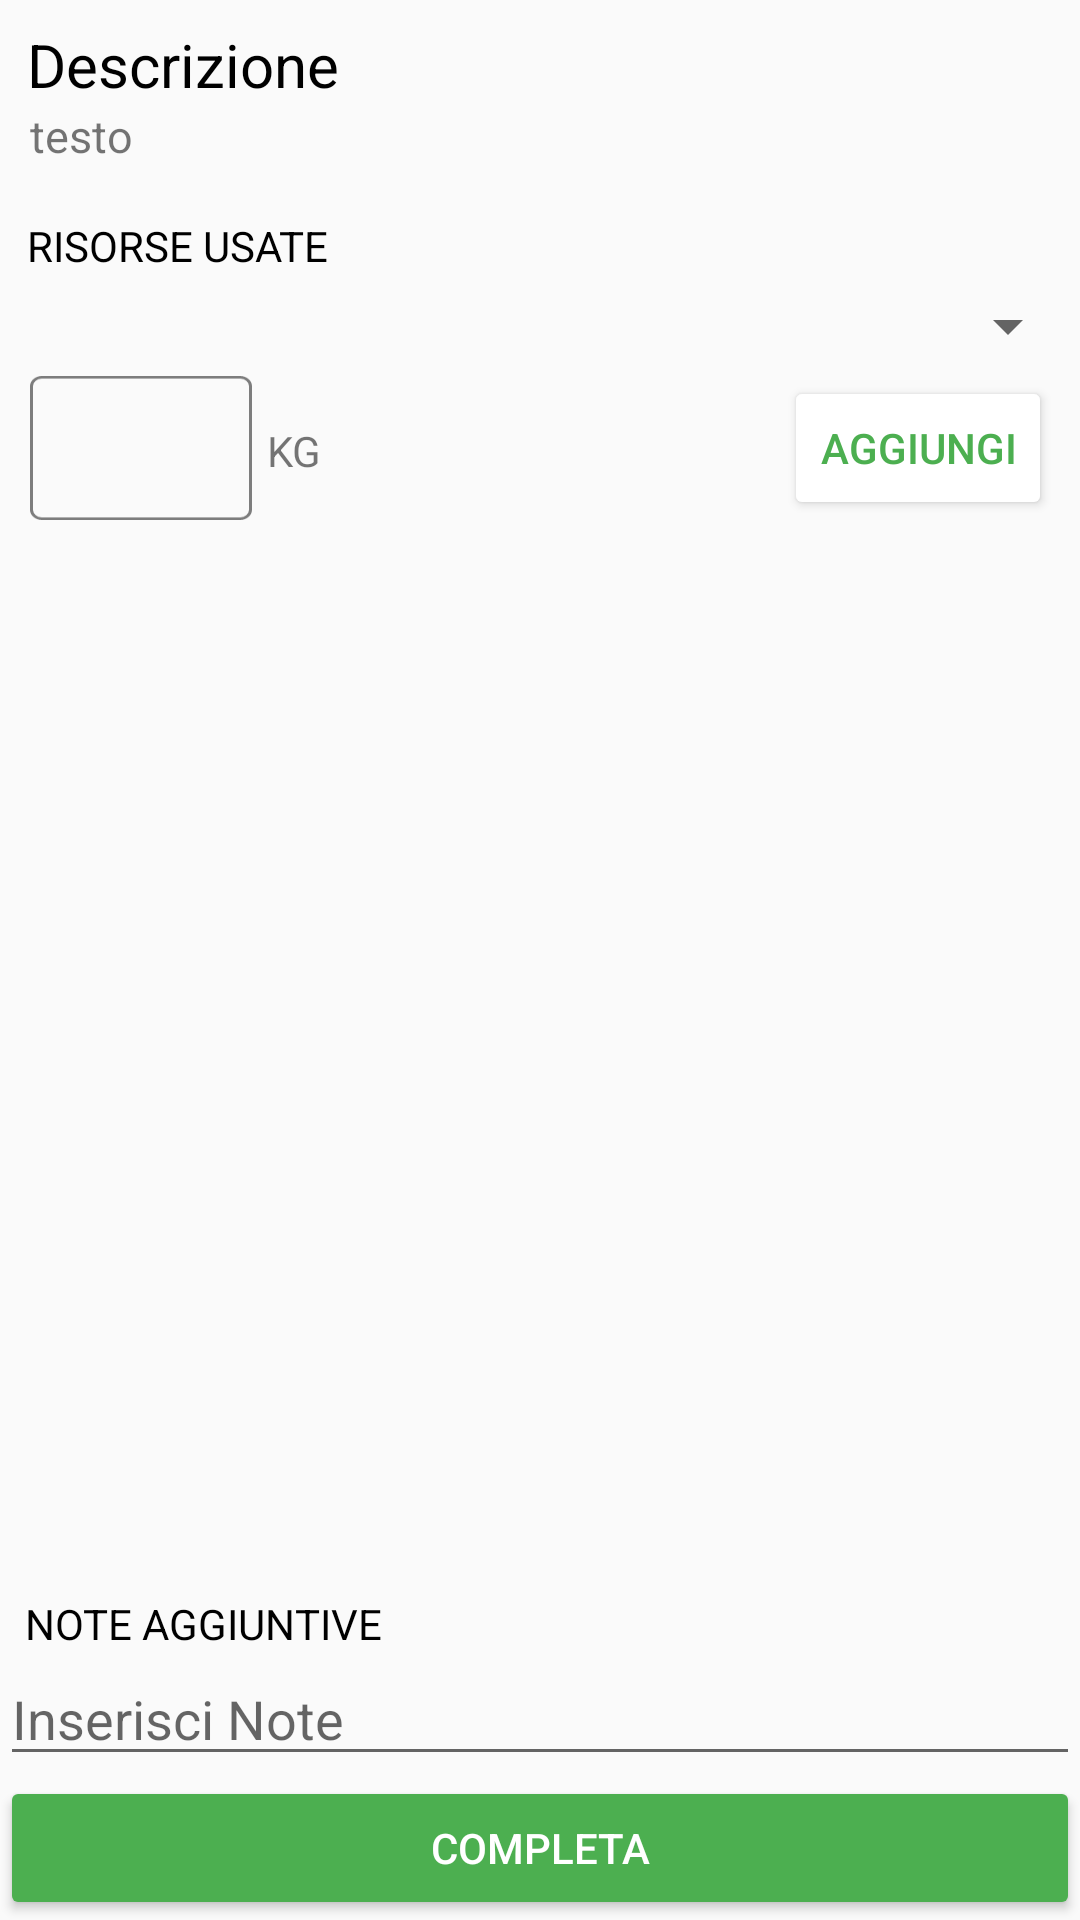

Write the Android layout XML for this screen, with the resource values it uses.
<!-- AndroidManifest.xml: application theme AppTheme -->
<!-- res/layout/fragment_completa_mansione.xml -->
<?xml version="1.0" encoding="utf-8"?>
<androidx.constraintlayout.widget.ConstraintLayout xmlns:android="http://schemas.android.com/apk/res/android"
    xmlns:tools="http://schemas.android.com/tools"
    android:layout_width="match_parent"
    android:layout_height="match_parent"
    xmlns:app="http://schemas.android.com/apk/res-auto">

    <TextView
        android:id="@+id/descrizione_label"
        android:layout_width="wrap_content"
        android:layout_height="wrap_content"
        android:layout_marginTop="8dp"
        android:text="Descrizione"
        android:textColor="#000000"
        android:textSize="20dp"
        app:layout_constraintHorizontal_bias="0.035"
        app:layout_constraintLeft_toLeftOf="parent"
        app:layout_constraintRight_toRightOf="parent"
        app:layout_constraintTop_toTopOf="parent" />

    <TextView
        android:id="@+id/descrizone_tv"
        android:layout_width="match_parent"
        android:layout_height="wrap_content"
        android:text="testo"
        android:textSize="15dp"
        app:layout_constraintHorizontal_bias="1.0"
        app:layout_constraintLeft_toLeftOf="parent"
        app:layout_constraintRight_toRightOf="parent"
        app:layout_constraintTop_toBottomOf="@id/descrizione_label"
        android:gravity="left"
        android:textAlignment="gravity"
        android:paddingLeft="10dp"
        />

    <TextView
        android:id="@+id/label_risorse"
        android:layout_width="wrap_content"
        android:layout_height="wrap_content"
        android:text="RISORSE USATE"
        android:textColor="#000000"
        app:layout_constraintBottom_toBottomOf="parent"
        app:layout_constraintHorizontal_bias="0.035"
        app:layout_constraintLeft_toLeftOf="parent"
        app:layout_constraintRight_toRightOf="parent"
        app:layout_constraintTop_toBottomOf="@id/descrizone_tv"
        app:layout_constraintVertical_bias="0.03" />

    <Spinner
        android:id="@+id/spinner_risorse"
        android:layout_width="match_parent"
        android:layout_height="wrap_content"
        app:layout_constraintBottom_toBottomOf="parent"
        app:layout_constraintHorizontal_bias="0.0"
        app:layout_constraintLeft_toLeftOf="parent"
        app:layout_constraintRight_toRightOf="parent"
        app:layout_constraintTop_toBottomOf="@id/label_risorse"
        app:layout_constraintVertical_bias="0.01" />

    <EditText
        android:id="@+id/editText_peso"
        android:layout_width="74dp"
        android:layout_height="48dp"
        android:background="@drawable/quadrato"
        android:ems="10"
        android:inputType="numberDecimal"
        android:textAlignment="center"
        android:textColor="#4CAF50"
        app:layout_constraintTop_toBottomOf="@id/spinner_risorse"
        app:layout_constraintLeft_toLeftOf="parent"
        app:layout_constraintRight_toRightOf="parent"
        app:layout_constraintBottom_toBottomOf="parent"
        app:layout_constraintVertical_bias="0.01"
        app:layout_constraintHorizontal_bias="0.035"/>

    <TextView
        android:id="@+id/label_kg"
        android:layout_width="wrap_content"
        android:layout_height="wrap_content"
        android:text="KG"
        app:layout_constraintTop_toBottomOf="@id/spinner_risorse"
        app:layout_constraintLeft_toRightOf="@id/editText_peso"
        app:layout_constraintBottom_toBottomOf="parent"
        app:layout_constraintRight_toRightOf="parent"
        app:layout_constraintVertical_bias="0.04"
        app:layout_constraintHorizontal_bias="0.02"
        />

    <Button
        android:id="@+id/button_aggiungi"
        android:layout_width="wrap_content"
        android:layout_height="wrap_content"
        android:backgroundTint="#FFFFFF"
        android:text="AGGIUNGI"
        android:textColor="#4CAF50"
        app:layout_constraintTop_toBottomOf="@id/spinner_risorse"
        app:layout_constraintRight_toRightOf="parent"
        app:layout_constraintBottom_toBottomOf="parent"
        app:layout_constraintLeft_toLeftOf="parent"
        app:layout_constraintVertical_bias="0.01"
        app:layout_constraintHorizontal_bias="0.965"/>
    <TextView
        android:id="@+id/invisible"
        android:layout_width="match_parent"
        android:layout_height="wrap_content"
        app:layout_constraintTop_toBottomOf="@id/editText_peso"
        />


    <LinearLayout
        android:id="@+id/linearLayout"
        android:layout_width="match_parent"
        android:layout_height="wrap_content"
        app:layout_constraintTop_toBottomOf="@id/invisible"
        app:layout_constraintLeft_toLeftOf="parent"
        app:layout_constraintRight_toRightOf="parent"
        app:layout_constraintBottom_toTopOf="@id/label_note"
        app:layout_constraintVertical_bias="0.01"
        android:orientation="vertical"
        >

        <ListView
            android:id="@+id/listview_risorse"
            android:layout_width="match_parent"
            android:layout_height="match_parent"
            />
    </LinearLayout>


    <TextView
        android:id="@+id/label_note"
        android:layout_width="wrap_content"
        android:layout_height="wrap_content"
        android:text="NOTE AGGIUNTIVE"
        android:textColor="#000000"

        app:layout_constraintLeft_toLeftOf="parent"
        app:layout_constraintRight_toRightOf="parent"
        app:layout_constraintBottom_toTopOf="@id/editText_note"
        app:layout_constraintHorizontal_bias="0.035"
        app:layout_constraintVertical_bias="0.7"
        />

    <EditText
        android:id="@+id/editText_note"
        android:layout_width="match_parent"
        android:layout_height="wrap_content"
        android:ems="10"
        android:textColor="#4CAF50"
        app:layout_constraintLeft_toLeftOf="parent"
        app:layout_constraintRight_toRightOf="parent"
        app:layout_constraintBottom_toTopOf="@id/invia_consegna"
        android:hint="Inserisci Note"
        android:gravity="left"
        app:layout_constraintVertical_bias="0.01"
        />

    <Button
        android:id="@+id/invia_consegna"
        android:layout_width="match_parent"
        android:layout_height="wrap_content"

        app:layout_constraintBottom_toBottomOf="parent"
        app:layout_constraintLeft_toLeftOf="parent"
        app:layout_constraintRight_toRightOf="parent"
        app:layout_constraintVertical_bias="0.01"
        android:backgroundTint="#4CAF50"
        android:text="COMPLETA"
        android:textColor="#FFFFFF"
        />




</androidx.constraintlayout.widget.ConstraintLayout>
<!-- resources referenced by this layout -->
<resources>
  <!-- drawable quadrato: png bitmap (drawable-hdpi, 612 bytes) -->
  <style name="AppTheme" parent="Theme.AppCompat.Light.DarkActionBar">
          <item name="colorPrimary">@color/colorPrimary</item>
          <item name="colorPrimaryDark">@color/colorPrimaryDark</item>
          <item name="colorAccent">@color/colorAccent</item>
  
      </style>
  <color name="colorPrimary">#2E7D32</color>
  <color name="colorPrimaryDark">#2E7D32</color>
  <color name="colorAccent">#2E7D32</color>
</resources>
